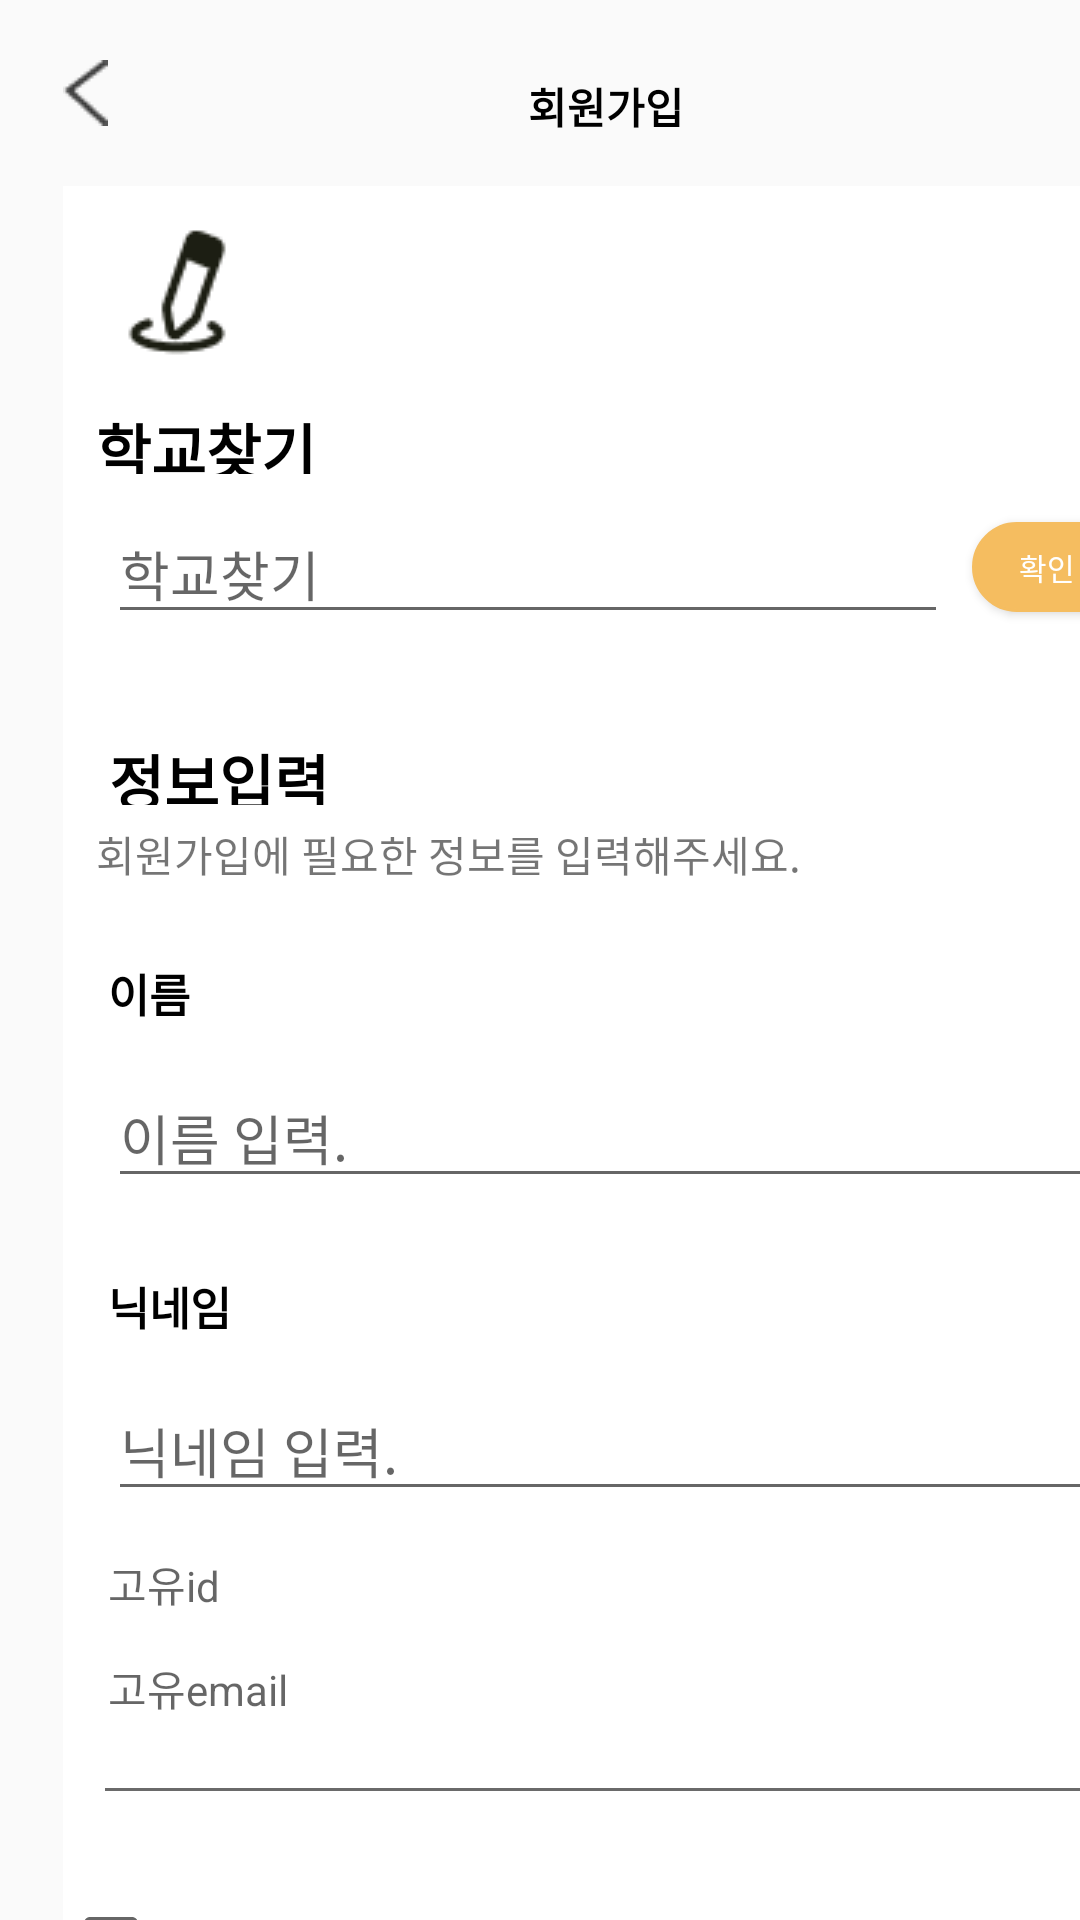

This screen was rendered from an Android layout file. Write that file and the resources it references.
<!-- AndroidManifest.xml: application theme Theme.SchoolPointfinishedversion -->
<!-- res/layout/activity_kakao_register.xml -->
<?xml version="1.0" encoding="utf-8"?>
<LinearLayout xmlns:android="http://schemas.android.com/apk/res/android"
    xmlns:app="http://schemas.android.com/apk/res-auto"
    xmlns:tools="http://schemas.android.com/tools"
    android:layout_width="match_parent"
    android:layout_height="match_parent"
    android:orientation="vertical"
    tools:context=".kakao.KakaoRegister">


    <LinearLayout
        android:layout_width="match_parent"
        android:layout_height="62dp"
        android:orientation="horizontal">

        <ImageView
            android:id="@+id/img_back"
            android:layout_width="wrap_content"
            android:layout_height="wrap_content"
            android:layout_gravity="center"
            android:layout_marginLeft="21dp"
            android:src="@drawable/back" />

        <TextView
            android:layout_width="65dp"
            android:layout_height="21dp"
            android:layout_marginLeft="140dp"
            android:layout_marginTop="25dp"
            android:text="회원가입"
            android:fontFamily="@font/pyeong"
            android:textColor="#000000"
            android:textStyle="bold" />


    </LinearLayout>

    <LinearLayout
        android:layout_width="match_parent"
        android:layout_height="wrap_content"
        android:orientation="vertical">

        <ScrollView
            android:layout_width="372dp"
            android:layout_height="826dp"
            android:layout_marginLeft="21dp"
            android:background="#ffffff"
            android:layout_marginRight="19dp">


            <LinearLayout
                android:layout_width="match_parent"
                android:layout_height="wrap_content"
                android:orientation="vertical">


                <ImageView
                    android:layout_width="57dp"
                    android:layout_height="61dp"
                    android:src="@drawable/logo"
                    android:layout_marginLeft="15dp"/>

                <TextView
                    android:layout_width="82dp"
                    android:layout_height="23dp"
                    android:text="학교찾기"
                    android:fontFamily="@font/pyeong"
                    android:textSize="20dp"
                    android:textStyle="bold"

                    android:textColor="#000000"
                    android:layout_marginLeft="11dp"
                    android:layout_marginTop="12dp"/>

                <LinearLayout
                    android:layout_width="match_parent"
                    android:layout_height="wrap_content"
                    android:orientation="horizontal">

                    <EditText
                        android:id="@+id/edt_findschool"
                        android:layout_width="280dp"
                        android:layout_marginTop="10dp"
                        android:layout_height="wrap_content"
                        android:layout_marginLeft="15dp"
                        android:hint="학교찾기"/>

                    <Button
                        android:id="@+id/btn_findschool"
                        android:layout_width="50dp"
                        android:layout_height="30dp"
                        android:layout_marginTop="5dp"
                        android:layout_marginLeft="8dp"
                        android:text="확인"
                        android:textColor="#ffffff"
                        android:background="@drawable/findschoolbtn"
                        android:textSize="10dp"/>


                </LinearLayout>


                <TextView
                    android:fontFamily="@font/pyeong"
                    android:layout_width="82dp"
                    android:layout_height="23dp"
                    android:text="정보입력"
                    android:textSize="20dp"
                    android:gravity="center"
                    android:textStyle="bold"
                    android:textColor="#000000"
                    android:layout_marginTop="34dp"
                    android:layout_marginLeft="11dp"/>

                <TextView
                    android:fontFamily="@font/pyeong"
                    android:layout_width="wrap_content"
                    android:layout_height="wrap_content"
                    android:layout_marginTop="6dp"
                    android:text="회원가입에 필요한 정보를 입력해주세요."
                    android:layout_marginLeft="11dp"/>

                <TextView
                    android:fontFamily="@font/pyeong"
                    android:layout_width="46dp"
                    android:layout_height="wrap_content"
                    android:text="이름"
                    android:textColor="#000000"
                    android:textStyle="bold"
                    android:textSize="15dp"
                    android:layout_marginTop="25dp"
                    android:layout_marginLeft="15dp"/>

                <EditText
                    android:id="@+id/name"
                    android:layout_width="340dp"
                    android:layout_height="wrap_content"
                    android:layout_marginTop="14dp"
                    android:layout_marginLeft="15dp"
                    android:hint="이름 입력."/>



                <TextView
                    android:fontFamily="@font/pyeong"
                    android:layout_width="46dp"
                    android:layout_height="wrap_content"
                    android:text="닉네임"
                    android:textColor="#000000"
                    android:textStyle="bold"
                    android:textSize="15dp"
                    android:layout_marginTop="25dp"
                    android:layout_marginLeft="15dp"/>

                <EditText
                    android:id="@+id/nickname"
                    android:layout_width="340dp"
                    android:layout_height="wrap_content"
                    android:layout_marginTop="14dp"
                    android:layout_marginLeft="15dp"
                    android:hint="닉네임 입력."/>




                <TextView
                    android:id="@+id/tv_kakaid"
                    android:layout_width="340dp"
                    android:layout_height="wrap_content"
                    android:layout_marginTop="14dp"
                    android:layout_marginLeft="15dp"
                    android:visibility="visible"
                    android:hint="고유id"/>

                <TextView
                    android:id="@+id/tv_kakaoemail"
                    android:layout_width="340dp"
                    android:layout_height="wrap_content"
                    android:layout_marginTop="14dp"
                    android:layout_marginLeft="15dp"
                    android:visibility="visible"
                    android:hint="고유email"/>




                <ImageView
                    android:layout_width="wrap_content"
                    android:layout_height="wrap_content"
                    android:src="@drawable/bottomline"
                    android:layout_marginTop="23dp"
                    android:layout_marginLeft="14dp"/>

                <LinearLayout
                    android:layout_marginTop="35dp"
                    android:layout_width="match_parent"
                    android:layout_height="wrap_content"
                    android:orientation="horizontal">

                    <CheckBox
                        android:layout_width="wrap_content"
                        android:layout_height="wrap_content"
                        android:id="@+id/checkbox"/>

                    <TextView
                        android:fontFamily="@font/pyeong"
                        android:layout_width="wrap_content"
                        android:layout_marginLeft="9dp"
                        android:layout_height="wrap_content"
                        android:text="[필수] 이용자약관 및 개인정보수집동의"
                        android:textSize="15dp"/>
                    <TextView
                        android:fontFamily="@font/pyeong"
                        android:id="@+id/tv_agree"
                        android:layout_width="wrap_content"
                        android:layout_height="wrap_content"
                        android:text="[자세히보기]"
                        android:layout_marginLeft="5dp"/>

                </LinearLayout>


                <LinearLayout
                    android:layout_width="match_parent"
                    android:layout_height="wrap_content"
                    android:orientation="vertical">

                    <Button
                        android:fontFamily="@font/pyeong"
                        android:layout_width="match_parent"
                        android:layout_height="wrap_content"
                        android:text="가입완료"
                        android:gravity="center"
                        android:id="@+id/registersave"/>

                </LinearLayout>

            </LinearLayout>



        </ScrollView>


    </LinearLayout>


</LinearLayout>
<!-- resources referenced by this layout -->
<resources>
  <!-- drawable back: png bitmap (drawable, 420 bytes) -->
  <!-- drawable bottomline: png bitmap (drawable, 135 bytes) -->
  <!-- drawable findschoolbtn (drawable) -->
  <?xml version="1.0" encoding="utf-8"?>
  <selector xmlns:android="http://schemas.android.com/apk/res/android">
  
      <item>
  
          <shape android:shape="rectangle">
  
              <stroke android:color="#F5BD60" android:width="1dp"/>
              <solid android:color="#F5BD60"/>
              <corners android:radius="15dp"/>
          </shape>
      </item>
  
  </selector>
  <!-- drawable logo: png bitmap (drawable, 1316 bytes) -->
  <style name="Theme.SchoolPointfinishedversion" parent="Theme.AppCompat.Light.NoActionBar">
          
          <item name="colorPrimary">@color/black</item>
          <item name="colorPrimaryVariant">@color/black</item>
          <item name="colorOnPrimary">@color/white</item>
          
          <item name="colorSecondary">@color/teal_200</item>
          <item name="colorSecondaryVariant">@color/teal_700</item>
          <item name="colorOnSecondary">@color/black</item>
          
          <item name="android:statusBarColor" tools:targetApi="l">?attr/colorPrimaryVariant</item>
          
      </style>
  <!-- not gathered from this repository: default colours our renderer supplied (Android Studio template values) -->
  <color name="teal_200">#FF03DAC5</color>
  <color name="teal_700">#FF018786</color>
  <color name="black">#FF000000</color>
  <color name="white">#FFFFFFFF</color>
</resources>
